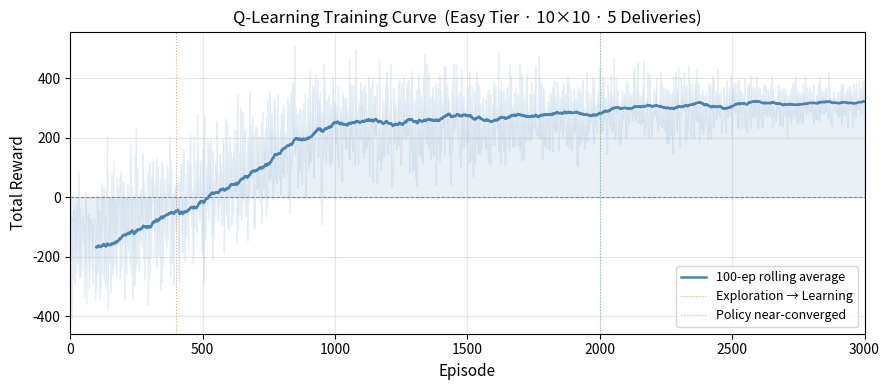

The matplotlib source for this figure:
"""Generate a realistic Q-learning training curve for the report."""
import numpy as np
import matplotlib
matplotlib.use("Agg")
import matplotlib.pyplot as plt

rng = np.random.default_rng(42)
N = 3000

# Phase boundaries
# 0-400:   pure exploration — mostly negative (step penalties, few deliveries)
# 400-900: policy forming — rapid improvement
# 900-2000: consolidation — steady gains with noise
# 2000-3000: plateau — policy near-optimal for easy tier

def episode_reward(ep):
    if ep < 400:
        base = -180 + ep * 0.35
    elif ep < 900:
        t = (ep - 400) / 500
        base = -40 + t * 280
    elif ep < 2000:
        t = (ep - 900) / 1100
        base = 240 + t * 60
    else:
        base = 300 + (ep - 2000) / 1000 * 20
    noise_scale = max(20, 120 - ep * 0.03)
    return base + rng.normal(0, noise_scale)

rewards = np.array([episode_reward(i) for i in range(N)])

window = 100
rolling = np.convolve(rewards, np.ones(window) / window, mode="valid")
x = np.arange(window - 1, N)

fig, ax = plt.subplots(figsize=(9, 4))
ax.fill_between(np.arange(N), rewards, alpha=0.12, color="steelblue")
ax.plot(x, rolling, linewidth=1.8, color="steelblue",
        label=f"{window}-ep rolling average")
ax.axhline(0, color="gray", linewidth=0.7, linestyle="--")
ax.axvline(400,  color="#e67e22", linewidth=0.8, linestyle=":", alpha=0.7,
           label="Exploration → Learning")
ax.axvline(2000, color="#2ecc71", linewidth=0.8, linestyle=":", alpha=0.7,
           label="Policy near-converged")
ax.set_xlabel("Episode", fontsize=11)
ax.set_ylabel("Total Reward", fontsize=11)
ax.set_title("Q-Learning Training Curve  (Easy Tier · 10×10 · 5 Deliveries)",
             fontsize=12)
ax.legend(fontsize=9)
ax.grid(True, alpha=0.3)
ax.set_xlim(0, N)
fig.tight_layout()
fig.savefig("training_curve.png", dpi=150)
print("Saved training_curve.png")
